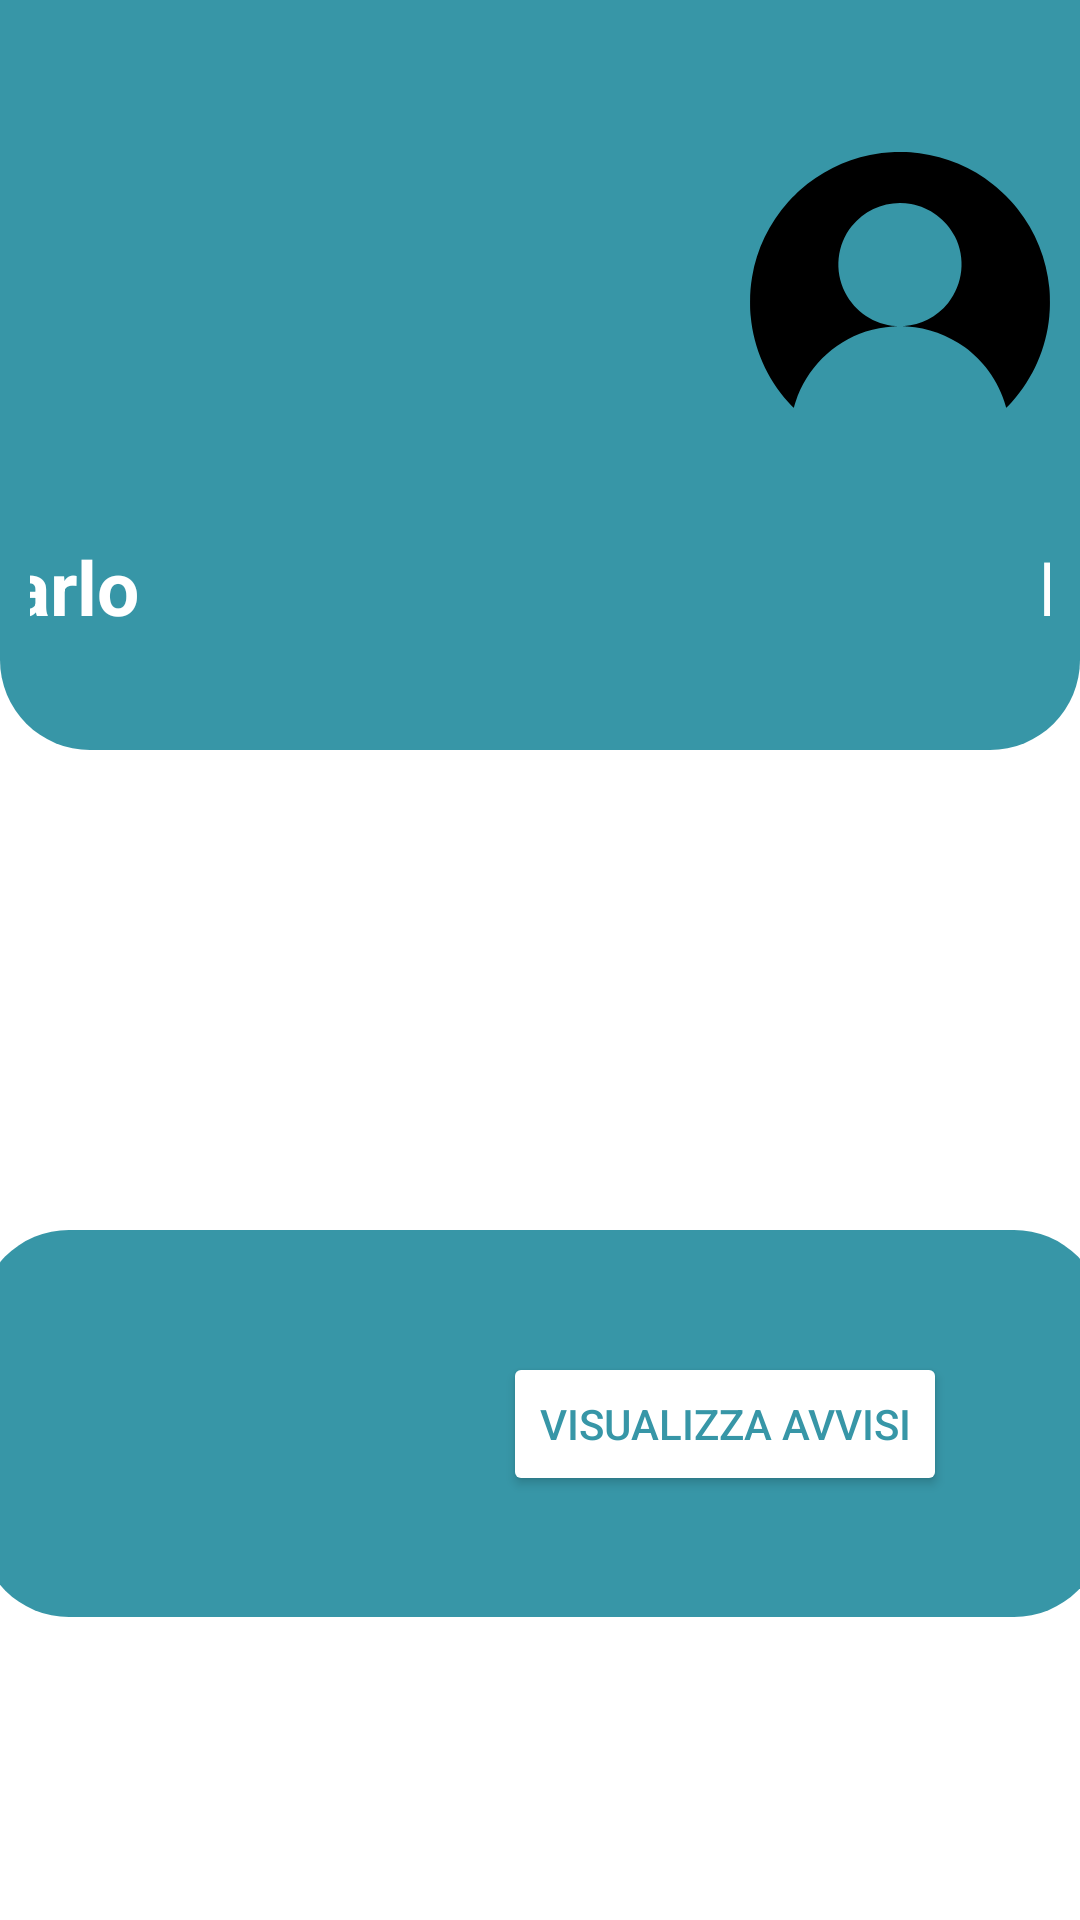

Reconstruct the res/layout file that produces this screen, plus the resources it refers to.
<!-- AndroidManifest.xml: application theme Theme.Ratatouille23Mobile -->
<!-- res/layout/homepage.xml -->
<?xml version="1.0" encoding="utf-8"?>
<androidx.constraintlayout.widget.ConstraintLayout xmlns:android="http://schemas.android.com/apk/res/android"
    xmlns:app="http://schemas.android.com/apk/res-auto"
    xmlns:tools="http://schemas.android.com/tools"
    android:layout_width="match_parent"
    android:layout_height="match_parent"
    android:orientation="vertical"
    tools:context=".Homepage.homepage">

    <androidx.constraintlayout.widget.ConstraintLayout
        android:id="@+id/layoutHeader"
        android:layout_width="match_parent"
        android:layout_height="250dp"
        android:background="@drawable/header_background"
        android:padding="10dp"
        app:layout_constraintTop_toTopOf="parent"
        tools:layout_editor_absoluteX="-16dp">

        <TextView
            android:id="@+id/textHello"
            android:layout_width="wrap_content"
            android:layout_height="wrap_content"
            android:layout_marginStart="336dp"
            android:layout_marginTop="28dp"
            android:text="Hello"
            android:textColor="@color/white"
            android:textSize="25sp"
            app:layout_constraintStart_toStartOf="parent"
            app:layout_constraintTop_toBottomOf="@id/imageView2" />

        <TextView
            android:id="@+id/textUsername"
            android:layout_width="wrap_content"
            android:layout_height="wrap_content"
            android:layout_marginTop="28dp"
            android:layout_marginEnd="304dp"
            android:text="@string/carlo"
            android:textColor="@color/white"
            android:textSize="25sp"
            android:textStyle="bold"
            app:layout_constraintEnd_toEndOf="parent"
            app:layout_constraintTop_toBottomOf="@+id/imageView2" />

        <ImageView
            android:id="@+id/imageView2"
            android:layout_width="100dp"
            android:layout_height="100dp"
            android:layout_marginStart="240dp"
            android:src="@drawable/custom"
            app:layout_constraintBottom_toBottomOf="parent"
            app:layout_constraintEnd_toEndOf="parent"
            app:layout_constraintHorizontal_bias="0.278"
            app:layout_constraintStart_toStartOf="parent"
            app:layout_constraintTop_toTopOf="parent"
            app:layout_constraintVertical_bias="0.313" />

    </androidx.constraintlayout.widget.ConstraintLayout>

    <androidx.constraintlayout.widget.ConstraintLayout
        android:id="@+id/labelAvvisi"
        android:layout_width="375dp"
        android:layout_height="129dp"
        android:layout_marginTop="160dp"
        android:background="@drawable/label_button"
        app:layout_constraintEnd_toEndOf="parent"
        app:layout_constraintHorizontal_bias="0.501"
        app:layout_constraintStart_toStartOf="parent"
        app:layout_constraintTop_toBottomOf="@+id/layoutHeader">

        <ImageView
            android:id="@+id/viewCampanaImage"
            android:layout_width="70dp"
            android:layout_height="92dp"
            app:layout_constraintBottom_toBottomOf="parent"
            app:layout_constraintStart_toStartOf="parent"
            app:layout_constraintEnd_toStartOf="@+id/visualizzaAvvisiButton"
            app:layout_constraintTop_toTopOf="parent"
            app:srcCompat="@drawable/bellbell" />

        <Button
            android:id="@+id/visualizzaAvvisiButton"
            android:layout_width="wrap_content"
            android:layout_height="wrap_content"
            android:backgroundTint="@color/white"
            android:text="Visualizza Avvisi"
            android:textColor="@color/celes"
            app:layout_constraintBottom_toBottomOf="parent"
            app:layout_constraintEnd_toEndOf="parent"
            app:layout_constraintStart_toEndOf="@+id/viewCampanaImage"
            app:layout_constraintTop_toTopOf="parent" />
    </androidx.constraintlayout.widget.ConstraintLayout>

    <androidx.constraintlayout.widget.ConstraintLayout
        android:id="@+id/registraOrdinazioneLabel"
        android:layout_width="375dp"
        android:layout_height="129dp"
        android:layout_marginTop="172dp"
        android:background="@drawable/label_button"
        app:layout_constraintBottom_toBottomOf="parent"
        app:layout_constraintEnd_toEndOf="parent"
        app:layout_constraintHorizontal_bias="0.501"
        app:layout_constraintStart_toStartOf="parent"
        app:layout_constraintTop_toBottomOf="@+id/labelAvvisi"
        app:layout_constraintVertical_bias="0.186">

        <Button
            android:id="@+id/registraOrdinazioneButton"
            android:layout_width="wrap_content"
            android:layout_height="wrap_content"
            android:backgroundTint="@color/white"
            android:text="Registra Ordinazione"
            android:textColor="@color/celes"
            app:layout_constraintBottom_toBottomOf="parent"
            app:layout_constraintEnd_toEndOf="parent"
            app:layout_constraintStart_toEndOf="@+id/registraOrdinazioneImage"
            app:layout_constraintTop_toTopOf="parent" />

        <ImageView
            android:id="@+id/registraOrdinazioneImage"
            android:layout_width="67dp"
            android:layout_height="79dp"
            app:layout_constraintBottom_toBottomOf="parent"
            app:layout_constraintStart_toStartOf="parent"
            app:layout_constraintEnd_toStartOf="@id/registraOrdinazioneButton"
            app:layout_constraintTop_toTopOf="parent"
            app:srcCompat="@drawable/ic_menu_white" />

    </androidx.constraintlayout.widget.ConstraintLayout>


</androidx.constraintlayout.widget.ConstraintLayout>
<!-- resources referenced by this layout -->
<resources>
  <color name="celes">#3796a7</color>
  <color name="white">#FFFFFFFF</color>
  <!-- drawable custom (drawable) -->
  <vector android:height="224dp" android:viewportHeight="2240"
      android:viewportWidth="2240" android:width="224dp" xmlns:android="http://schemas.android.com/apk/res/android">
      <path android:fillColor="#000000"
          android:pathData="M1080.5,0.6c-71.4,3.5 -126.9,10.1 -184.8,22 -195.7,40 -372,128.9 -523.7,263.8 -17.4,15.5 -70.1,68.2 -85.6,85.6 -143.7,161.5 -235.9,352.8 -270.8,561.7 -10.8,64.6 -15.1,117.1 -15.1,186.3 0,47 0.8,65.1 4.6,105.5 22.2,238.7 120.4,463.1 281.3,642.4 17.8,19.8 39.8,42.3 40.6,41.4 0.3,-0.4 2.1,-6.2 3.9,-12.8 1.8,-6.6 6,-20.3 9.3,-30.5 80.7,-247.8 276.6,-444.1 524.3,-525.3 65,-21.3 135.2,-34.8 201,-38.7 10.5,-0.6 22.4,-1.4 26.5,-1.7l7.5,-0.7 -11.5,-0.7c-159.6,-10.5 -304.8,-106.7 -378,-250.4 -81.7,-160.4 -61.8,-355.1 50.5,-495.2 106.6,-133.1 274.7,-196 442.5,-165.7 139.8,25.2 262,116.4 327,243.9 81.7,160.4 61.8,355.3 -50.5,495.2 -41.6,51.9 -92.7,93.6 -151,123.3 -54.3,27.6 -116.8,44.9 -176.5,48.9l-11.5,0.7 7.5,0.7c4.1,0.3 16,1.1 26.5,1.7 152.3,9 305,64.6 430.2,156.6 35.5,26.2 62.1,49.1 94.8,81.9 32.8,32.7 55.7,59.3 81.9,94.8 57.2,77.8 103.4,172.3 127.7,261.2 1.8,6.6 3.6,12.4 3.9,12.8 0.8,0.9 22.8,-21.6 40.6,-41.4 160.8,-179.3 259.1,-403.8 281.3,-642.4 3.8,-40.4 4.6,-58.5 4.6,-105.5 0,-47 -0.8,-65.1 -4.6,-105.5 -20,-215.2 -102.4,-420.3 -236.7,-589.5 -29.7,-37.4 -49.3,-59.2 -86.6,-96.6 -37.4,-37.3 -59.2,-56.9 -96.6,-86.6 -158.3,-125.7 -348.8,-206.3 -549,-232.2 -48.3,-6.3 -83.2,-8.6 -136,-9 -23.4,-0.2 -45.6,-0.2 -49.5,-0z" android:strokeColor="#00000000"/>
  </vector>
  <!-- drawable header_background (drawable) -->
  <?xml version="1.0" encoding="utf-8"?>
  <shape xmlns:android="http://schemas.android.com/apk/res/android"
      android:shape="rectangle">
  
      <solid android:color="@color/celes"/>
      <corners
          android:bottomLeftRadius="30dp"
          android:bottomRightRadius="30dp"/>
  
  </shape>
  <!-- drawable label_button (drawable) -->
  <?xml version="1.0" encoding="utf-8"?>
  <shape xmlns:android="http://schemas.android.com/apk/res/android"
      android:shape="rectangle">
  
      <solid android:color="@color/celes"/>
      <corners
          android:bottomLeftRadius="30dp"
          android:bottomRightRadius="30dp"
          android:topRightRadius="30dp"
          android:topLeftRadius="30dp"/>
  </shape>
  <string name="carlo">Carlo</string>
  <style name="Theme.Ratatouille23Mobile" parent="Theme.MaterialComponents.DayNight.NoActionBar">
          
          <item name="colorPrimary">@color/purple_500</item>
          <item name="colorPrimaryVariant">@color/purple_700</item>
          <item name="colorOnPrimary">@color/white</item>
          
          <item name="colorSecondary">@color/teal_200</item>
          <item name="colorSecondaryVariant">@color/teal_700</item>
          <item name="colorOnSecondary">@color/black</item>
          
          <item name="android:statusBarColor">?attr/colorPrimaryVariant</item>
          
      </style>
  <color name="purple_500">#FF6200EE</color>
  <color name="purple_700">#FF3700B3</color>
  <color name="teal_200">#FF03DAC5</color>
  <color name="teal_700">#FF018786</color>
  <color name="black">#FF000000</color>
</resources>
